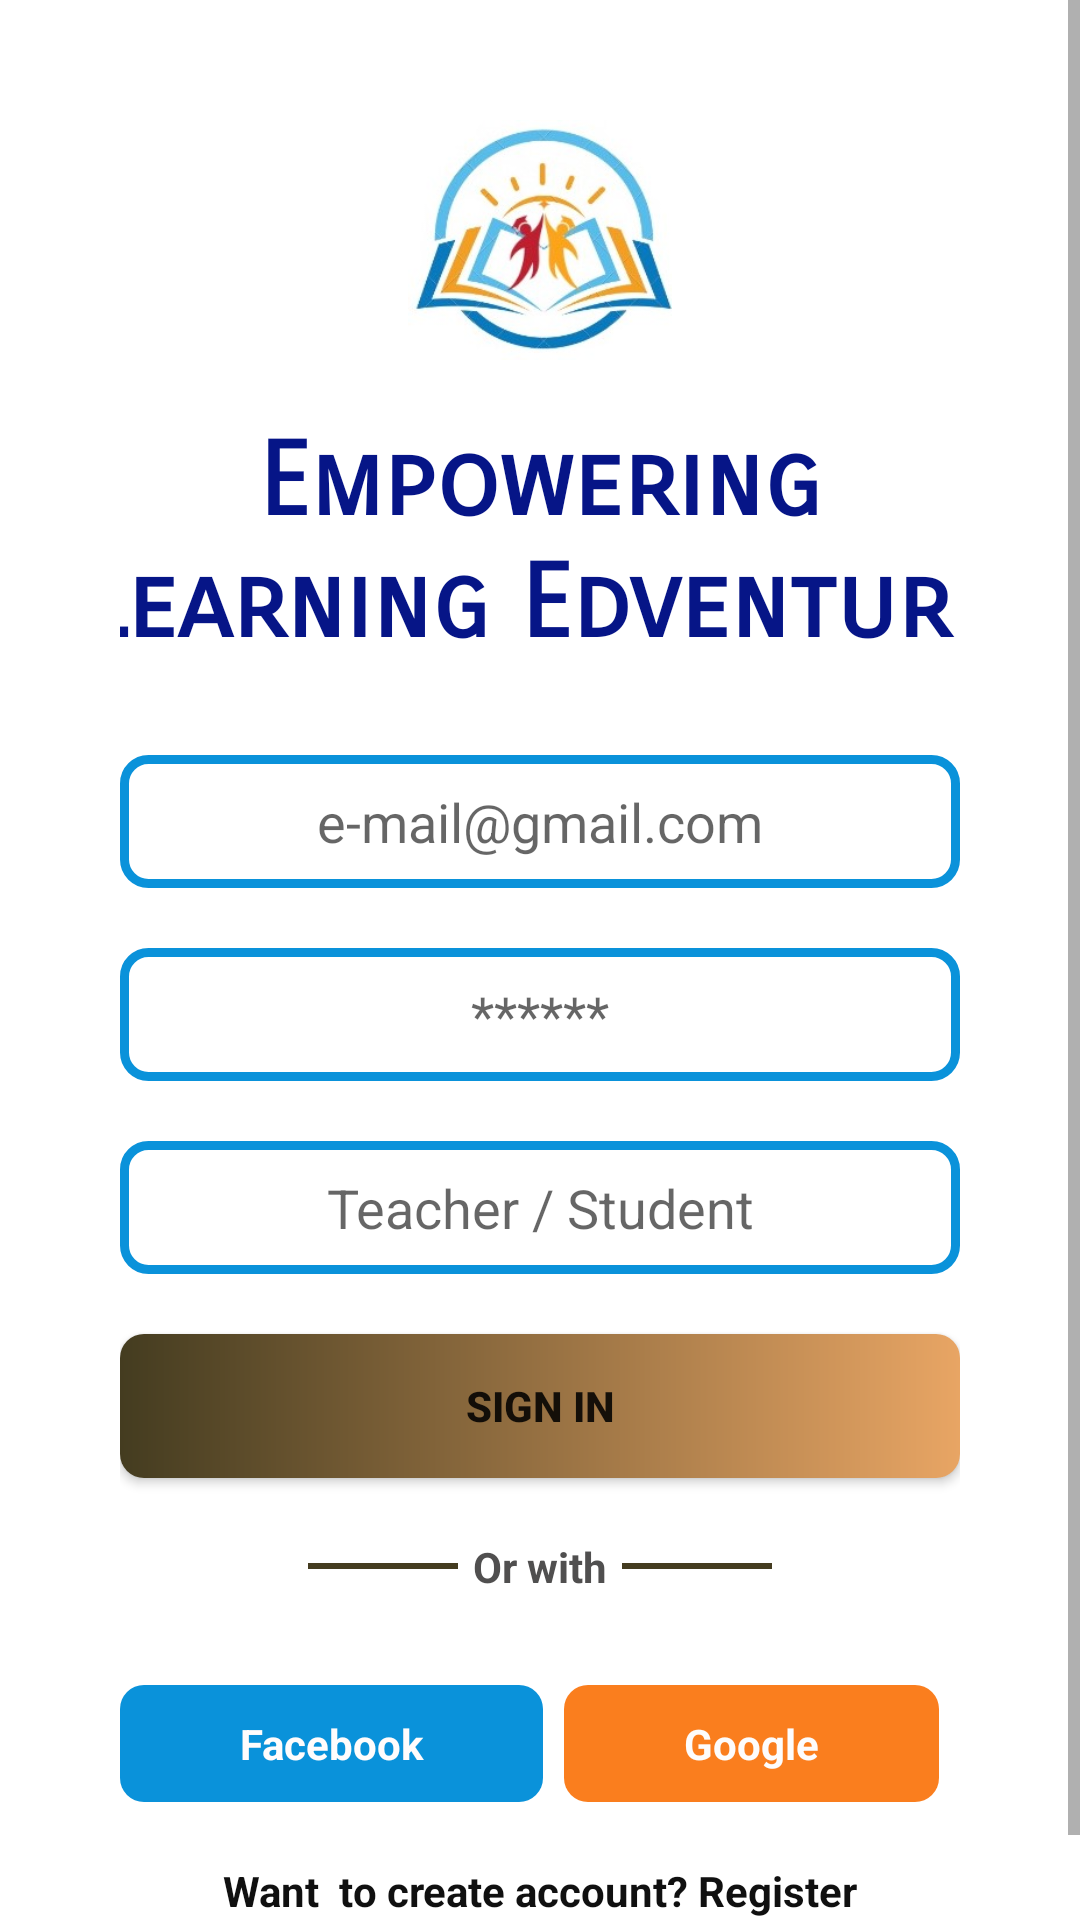

Reconstruct the res/layout file that produces this screen, plus the resources it refers to.
<!-- AndroidManifest.xml: application theme Theme.EmpoweringLearningEdventure -->
<!-- res/layout/activity_sign_in.xml -->
<?xml version="1.0" encoding="utf-8"?>
<LinearLayout xmlns:android="http://schemas.android.com/apk/res/android"
    xmlns:app="http://schemas.android.com/apk/res-auto"
    xmlns:tools="http://schemas.android.com/tools"
    android:layout_width="match_parent"
    android:layout_height="match_parent"
    android:orientation="vertical"
    tools:context=".SignInActivity">

    <LinearLayout
        android:layout_width="match_parent"
        android:layout_height="match_parent"
        android:orientation="vertical">

        <ScrollView
            android:layout_width="match_parent"
            android:layout_height="match_parent">

            <LinearLayout
                android:layout_width="match_parent"
                android:layout_height="match_parent"
                android:layout_marginStart="40dp"
                android:layout_marginTop="30dp"
                android:layout_marginEnd="40dp"
                android:layout_marginBottom="20dp"
                android:orientation="vertical">

                <ImageView
                    android:id="@+id/imageView"
                    android:layout_width="120dp"
                    android:layout_height="80dp"
                    android:layout_gravity="center"
                    android:layout_marginTop="10dp"
                    app:srcCompat="@drawable/logo" />

                <TextView
                    android:id="@+id/textView"
                    style="@style/Widget.Material3.MaterialTimePicker.Display.HelperText"
                    android:layout_width="331dp"
                    android:layout_height="wrap_content"
                    android:layout_gravity="center"
                    android:layout_marginStart="30dp"
                    android:layout_marginTop="20dp"
                    android:layout_marginEnd="30dp"
                    android:layout_marginBottom="30dp"
                    android:fontFamily="sans-serif-smallcaps"
                    android:gravity="center"
                    android:shadowColor="#FFFFFF"
                    android:text="Empowering Learning Edventure"
                    android:textColor="#061587"
                    android:textSize="34sp"
                    android:textStyle="bold" />

                <EditText
                    android:id="@+id/textEmail"
                    android:layout_width="match_parent"
                    android:layout_height="wrap_content"
                    android:layout_marginBottom="20dp"
                    android:background="@drawable/backgroundeditview"
                    android:ems="10"
                    android:gravity="center"
                    android:hint="e-mail@gmail.com"
                    android:inputType="textEmailAddress"
                    android:padding="10dp" />

                <EditText
                    android:id="@+id/textPassword"
                    android:layout_width="match_parent"
                    android:layout_height="wrap_content"
                    android:layout_marginBottom="20dp"
                    android:background="@drawable/backgroundeditview"
                    android:ems="10"
                    android:gravity="center"
                    android:hint="******"
                    android:inputType="textPassword"
                    android:padding="10dp" />

                <EditText
                    android:id="@+id/textUserType"
                    android:layout_width="match_parent"
                    android:layout_height="wrap_content"
                    android:layout_marginBottom="20dp"
                    android:background="@drawable/backgroundeditview"
                    android:ems="10"
                    android:gravity="center"
                    android:hint="Teacher / Student"
                    android:inputType="textPersonName"
                    android:padding="10dp"
                    android:textSize="18sp" />

                <Button
                    android:id="@+id/btnSignIn"
                    android:layout_width="match_parent"
                    android:layout_height="wrap_content"
                    android:layout_marginBottom="20dp"
                    android:background="@drawable/btn_gradiant"
                    android:text="Sign in"
                    android:textStyle="bold"
                    app:backgroundTint="?android:attr/windowSplashScreenBackground"
                    app:backgroundTintMode="src_over" />

                <LinearLayout
                    android:layout_width="match_parent"
                    android:layout_height="wrap_content"
                    android:layout_marginBottom="30dp"
                    android:gravity="center"
                    android:orientation="horizontal">

                    <View
                        android:id="@+id/view2"
                        android:layout_width="50dp"
                        android:layout_height="2dp"
                        android:layout_gravity="center"
                        android:layout_marginRight="5dp"
                        android:background="@color/startcolorgradiant" />

                    <TextView
                        android:id="@+id/textView5"
                        android:layout_width="wrap_content"
                        android:layout_height="wrap_content"
                        android:layout_gravity="center"
                        android:gravity="center"
                        android:text="Or with"
                        android:textColor="#504F4F"
                        android:textStyle="bold" />

                    <View
                        android:id="@+id/view3"
                        android:layout_width="50dp"
                        android:layout_height="2dp"
                        android:layout_gravity="center"
                        android:layout_marginLeft="5dp"
                        android:background="@color/startcolorgradiant" />
                </LinearLayout>

                <LinearLayout
                    android:layout_width="match_parent"
                    android:layout_height="wrap_content"
                    android:layout_marginBottom="20dp"
                    android:orientation="horizontal">

                    <TextView
                        android:id="@+id/textView6"
                        android:layout_width="wrap_content"
                        android:layout_height="wrap_content"
                        android:layout_marginEnd="7dp"
                        android:layout_weight="1"
                        android:background="@drawable/fbbackground"
                        android:gravity="center"
                        android:padding="10dp"
                        android:text="Facebook"
                        android:textColor="#FFFCFC"
                        android:textStyle="bold" />

                    <TextView
                        android:id="@+id/textView7"
                        android:layout_width="wrap_content"
                        android:layout_height="wrap_content"
                        android:layout_marginEnd="7dp"
                        android:layout_weight="1"
                        android:background="@drawable/googlebackground"
                        android:gravity="center"
                        android:padding="10dp"
                        android:text="Google"
                        android:textColor="#FDFCFC"
                        android:textStyle="bold" />
                </LinearLayout>

                <TextView
                    android:id="@+id/signIn_RegisterBtn"
                    android:layout_width="match_parent"
                    android:layout_height="wrap_content"
                    android:layout_marginBottom="30dp"
                    android:gravity="center"
                    android:text="Want  to create account? Register"
                    android:textColor="#101010"
                    android:textStyle="bold" />

            </LinearLayout>
        </ScrollView>

    </LinearLayout>
</LinearLayout>
<!-- resources referenced by this layout -->
<resources>
  <color name="startcolorgradiant">#443C20</color>
  <!-- drawable backgroundeditview (drawable) -->
  <?xml version="1.0" encoding="utf-8"?>
  <shape xmlns:android="http://schemas.android.com/apk/res/android">
      <stroke
          android:color="@color/fbcolor"
          android:width="3dp"
          />
      <corners
          android:radius="8dp"
          />
  </shape>
  <!-- drawable btn_gradiant (drawable) -->
  <?xml version="1.0" encoding="utf-8"?>
  <shape xmlns:android="http://schemas.android.com/apk/res/android">
  
      <gradient android:startColor="@color/startcolorgradiant"
          android:endColor="@color/endcolorgradiant"
          />
  
      <corners
          android:radius="8dp"
          />
  </shape>
  <!-- drawable fbbackground (drawable) -->
  <?xml version="1.0" encoding="utf-8"?>
  <shape xmlns:android="http://schemas.android.com/apk/res/android">
      <solid
          android:color="@color/fbcolor"
          />
      <corners
          android:radius="8dp"
          />
  </shape>
  <!-- drawable googlebackground (drawable) -->
  <?xml version="1.0" encoding="utf-8"?>
  <shape xmlns:android="http://schemas.android.com/apk/res/android">
      <solid
          android:color="@color/googlecolor"
          />
      <corners
          android:radius="8dp"
          />
  </shape>
  <!-- drawable logo: jpg bitmap (drawable, 15685 bytes) -->
  <style name="Theme.EmpoweringLearningEdventure" parent="Theme.MaterialComponents.DayNight.DarkActionBar">
          
          <item name="colorPrimary">@color/material_dynamic_primary70</item>
          <item name="colorPrimaryVariant">@color/material_dynamic_primary50</item>
          <item name="colorOnPrimary">@color/white</item>
          
          <item name="colorSecondary">@color/teal_200</item>
          <item name="colorSecondaryVariant">@color/teal_700</item>
          <item name="colorOnSecondary">@color/black</item>
          
          <item name="android:statusBarColor" tools:targetApi="21">?attr/colorPrimaryVariant</item>
          
      </style>
  <color name="fbcolor">#0A92DA</color>
  <color name="endcolorgradiant">#e8a564</color>
  <color name="googlecolor">#F7FA7A17</color>
  <color name="white">#FFFFFFFF</color>
  <color name="teal_200">#FF03DAC5</color>
  <color name="teal_700">#FF018786</color>
  <color name="black">#FF000000</color>
</resources>
